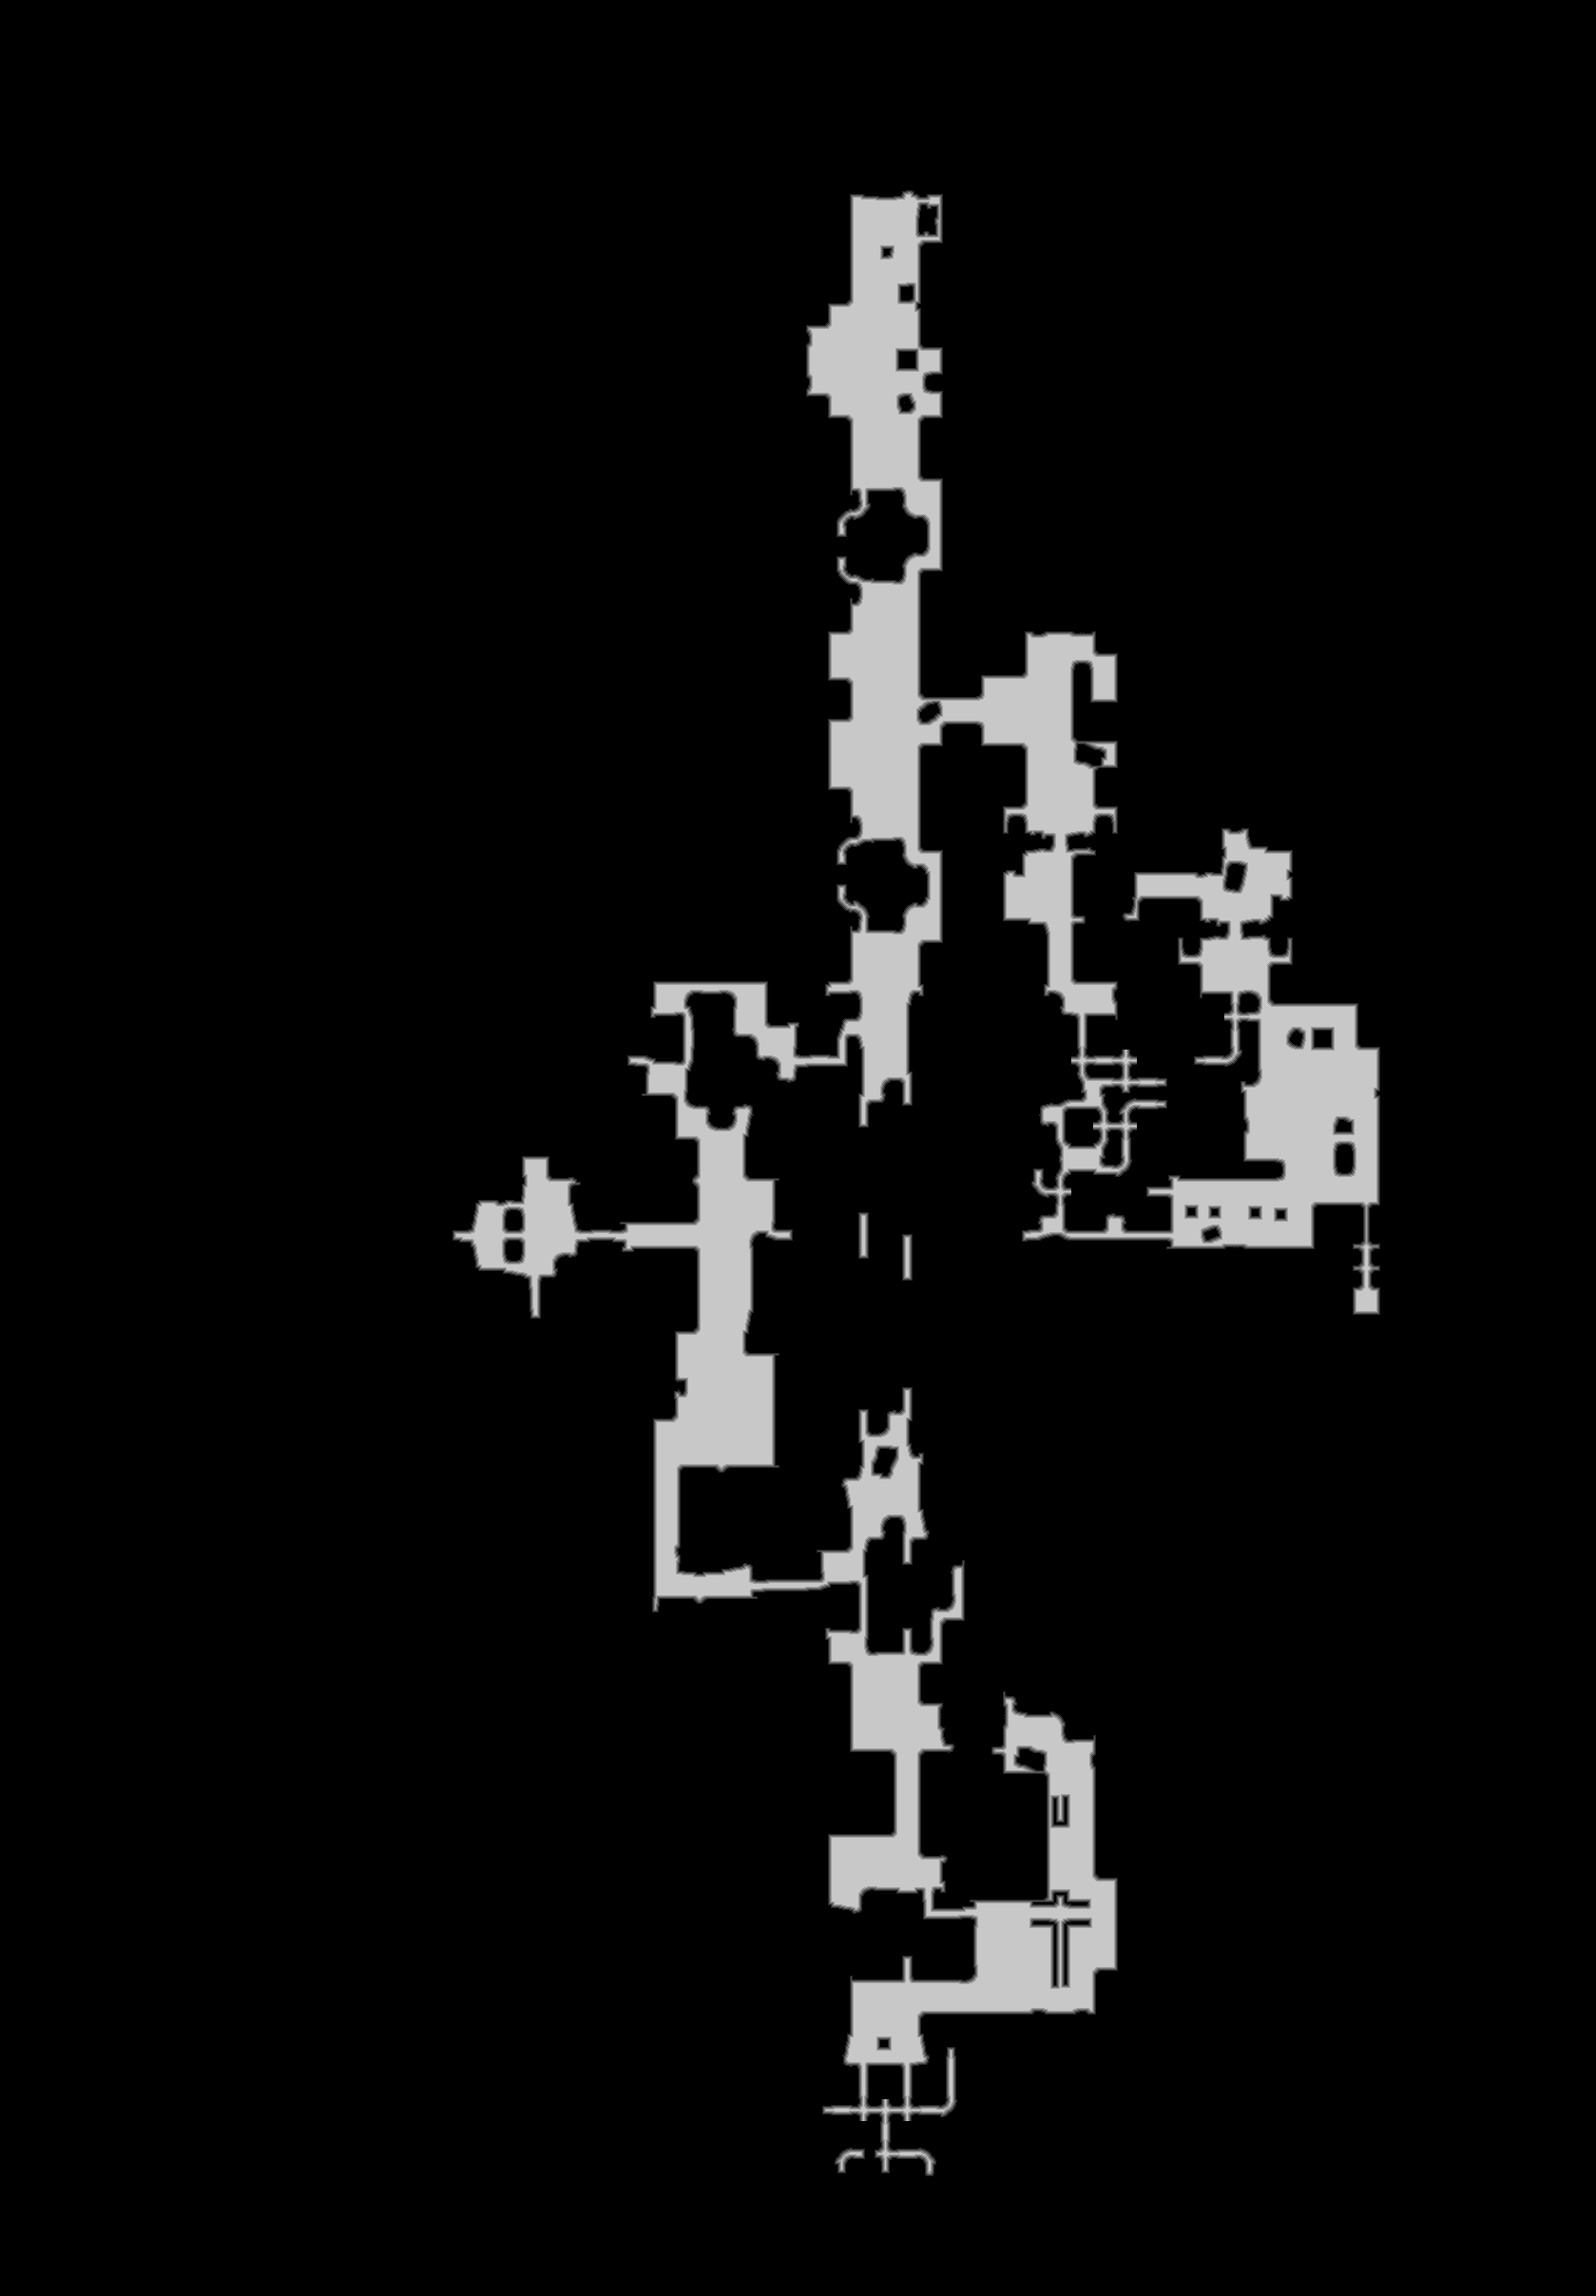

The data file committed next to this chart (first rows):
source	tdt_hull melee
truth	truth_2deceb06bf0.tsv
width	1679
height	2415
nibble	0	3741632
nibble	1	21658
nibble	2	21764
nibble	3	21704
nibble	4	21451
nibble	5	226576
